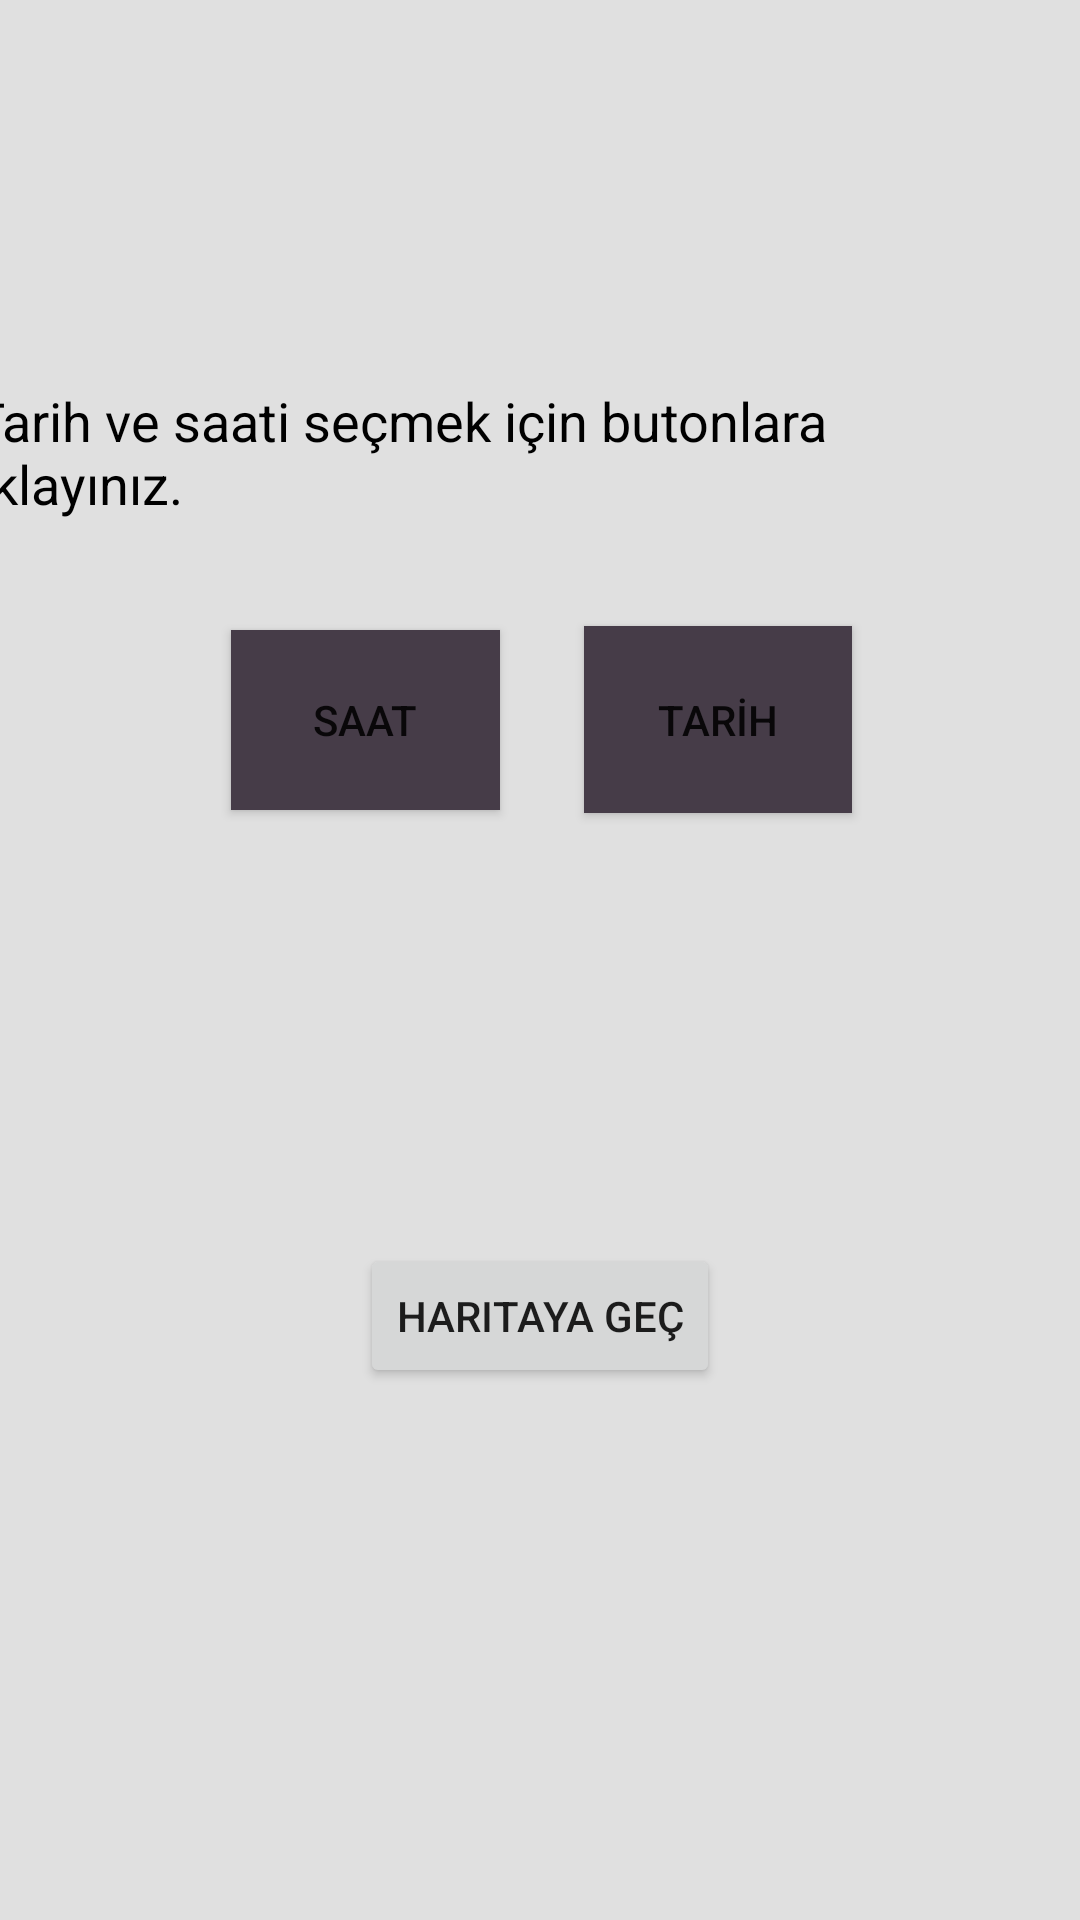

Here is an Android app screen rendered from its layout file. Give the layout XML and the strings, colors and styles it references.
<!-- AndroidManifest.xml: application theme Theme.DOGUSIZGI -->
<!-- res/layout/activity_tarih.xml -->
<?xml version="1.0" encoding="utf-8"?>
<androidx.constraintlayout.widget.ConstraintLayout xmlns:android="http://schemas.android.com/apk/res/android"
    xmlns:app="http://schemas.android.com/apk/res-auto"
    xmlns:tools="http://schemas.android.com/tools"
    android:layout_width="match_parent"
    android:layout_height="match_parent"
    android:background="#e0e0e0"
    tools:context=".MainActivity"
    tools:layout_editor_absoluteY="25dp">

    <Button
        android:id="@+id/button"
        android:layout_width="0dp"
        android:layout_height="60dp"
        android:layout_marginStart="77dp"
        android:layout_marginEnd="28dp"
        android:background="#463c48"
        android:text="SAAT"
        app:layout_constraintBaseline_toBaselineOf="@+id/button2"
        app:layout_constraintEnd_toStartOf="@+id/button2"
        app:layout_constraintStart_toStartOf="parent" />

    <Button
        android:id="@+id/button2"
        android:layout_width="0dp"
        android:layout_height="0dp"
        android:layout_marginEnd="76dp"
        android:layout_marginBottom="39dp"
        android:background="#463c48"
        android:text="TARİH"
        app:layout_constraintBottom_toTopOf="@+id/textView2"
        app:layout_constraintEnd_toEndOf="parent"
        app:layout_constraintStart_toEndOf="@+id/button"
        app:layout_constraintTop_toBottomOf="@+id/textView" />

    <TextView
        android:id="@+id/textView"
        android:layout_width="wrap_content"
        android:layout_height="0dp"
        android:layout_marginTop="128dp"
        android:layout_marginBottom="18dp"
        android:text=" Tarih ve saati seçmek için butonlara tıklayınız."
        android:textColor="#000000"
        android:textSize="18dp"
        app:layout_constraintBottom_toTopOf="@+id/button2"
        app:layout_constraintEnd_toEndOf="@+id/button"
        app:layout_constraintStart_toEndOf="@+id/button"
        app:layout_constraintTop_toTopOf="parent" />

    <TextView
        android:id="@+id/textView2"
        android:layout_width="wrap_content"
        android:layout_height="0dp"
        android:layout_marginBottom="42dp"
        android:paddingLeft="10dp"
        android:textColor="#000000"
        android:textSize="20dp"
        android:textStyle="bold"
        app:layout_constraintBottom_toTopOf="@+id/button3"
        app:layout_constraintEnd_toStartOf="@+id/button2"
        app:layout_constraintTop_toBottomOf="@+id/button2" />

    <TextView
        android:id="@+id/textView3"
        android:layout_width="wrap_content"
        android:layout_height="0dp"
        android:layout_marginBottom="67dp"
        android:paddingRight="10dp"
        android:textColor="#000000"
        android:textSize="20dp"
        android:textStyle="bold"
        app:layout_constraintBottom_toBottomOf="parent"
        app:layout_constraintEnd_toEndOf="parent"
        app:layout_constraintStart_toStartOf="parent"
        app:layout_constraintTop_toBottomOf="@+id/button3" />

    <Button
        android:id="@+id/button3"
        android:layout_width="wrap_content"
        android:layout_height="wrap_content"
        android:layout_marginBottom="48dp"
        android:onClick="haritaya_gec"
        android:text="haritaya geç"
        app:layout_constraintBottom_toTopOf="@+id/textView3"
        app:layout_constraintEnd_toEndOf="parent"
        app:layout_constraintStart_toStartOf="parent"
        app:layout_constraintTop_toBottomOf="@+id/textView2" />
</androidx.constraintlayout.widget.ConstraintLayout>
<!-- resources referenced by this layout -->
<resources>
  <style name="Theme.DOGUSIZGI" parent="Theme.MaterialComponents.DayNight.DarkActionBar">
          
          <item name="colorPrimary">@color/purple_500</item>
          <item name="colorPrimaryVariant">@color/purple_700</item>
          <item name="colorOnPrimary">@color/white</item>
          
          <item name="colorSecondary">@color/teal_200</item>
          <item name="colorSecondaryVariant">@color/teal_700</item>
          <item name="colorOnSecondary">@color/black</item>
          
          <item name="android:statusBarColor" tools:targetApi="l">?attr/colorPrimaryVariant</item>
          
      </style>
  <!-- not gathered from this repository: default colours our renderer supplied (Android Studio template values) -->
  <color name="purple_500">#FF6200EE</color>
  <color name="purple_700">#FF3700B3</color>
  <color name="teal_200">#FF03DAC5</color>
  <color name="teal_700">#FF018786</color>
  <color name="black">#FF000000</color>
  <color name="white">#FFFFFFFF</color>
</resources>
